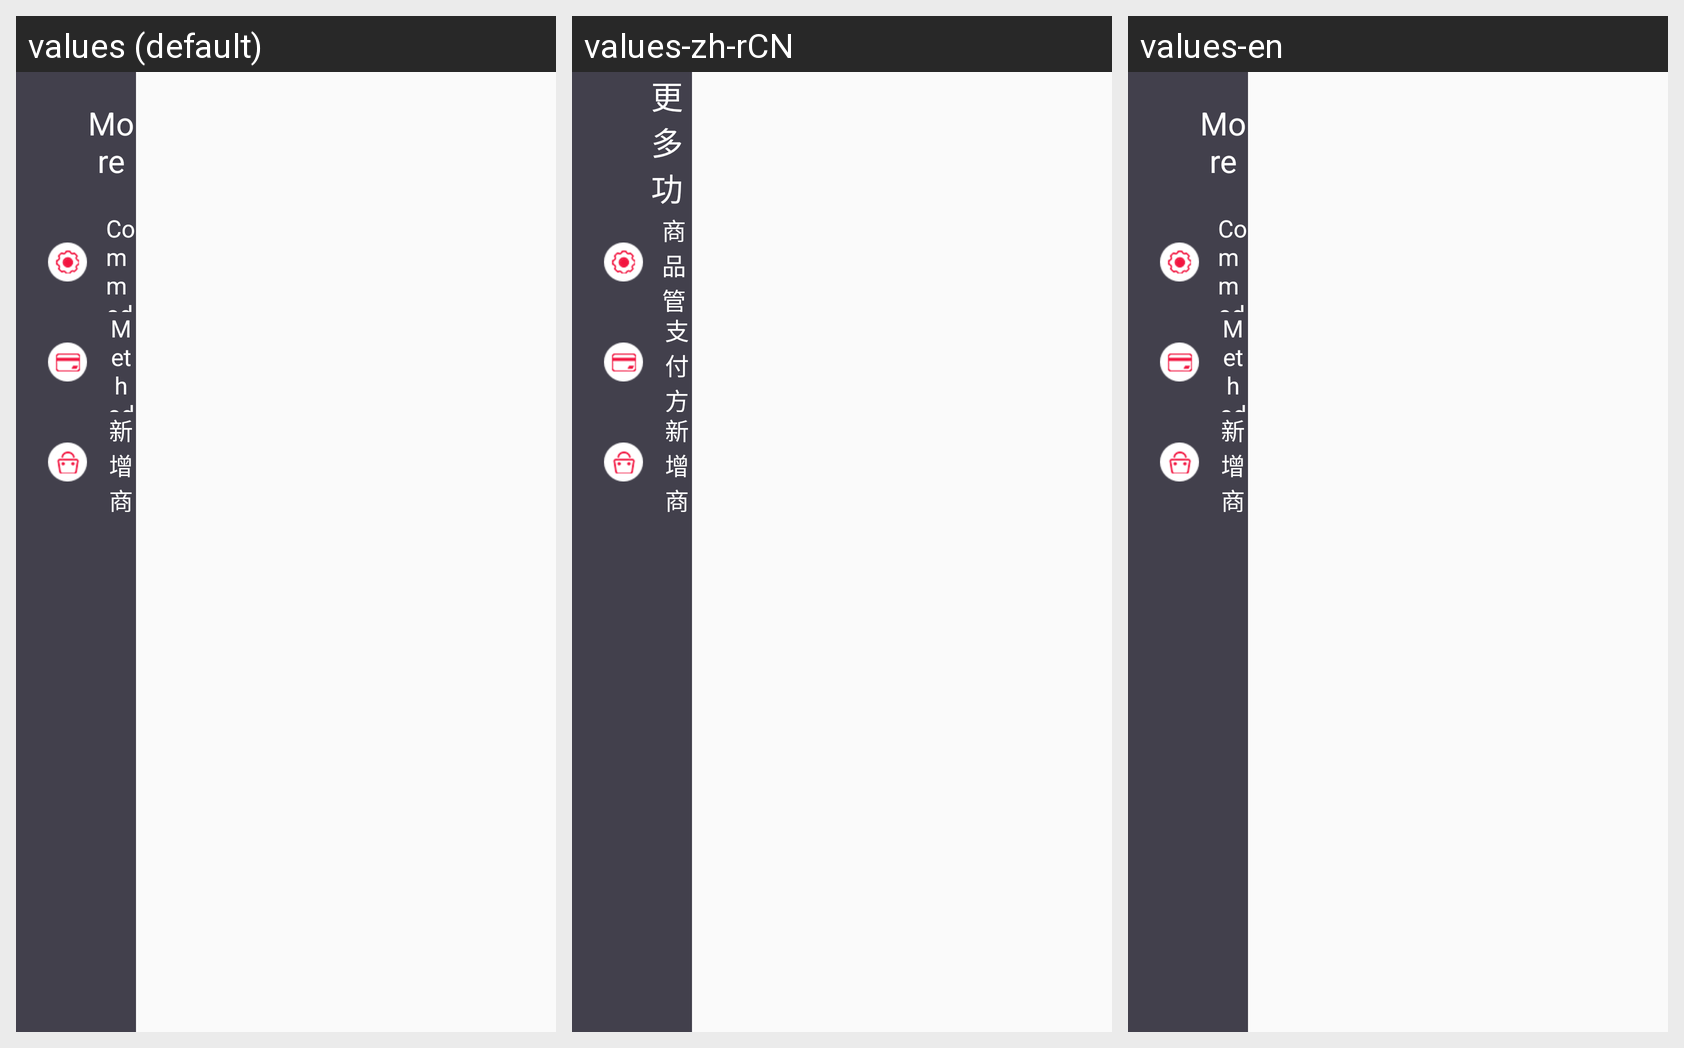

Strings drawn on this Android screen and how each of the app's shown locales translates them:
Android screen res/layout/activity_more.xml rendered under 3 locales, left to right: values (default), values-zh-rCN, values-en. Device: Nexus 5 (rendered at 1080×1920; each locale shown at half size, 540×960, under a caption strip naming it); theme AppTheme.
Strings drawn on this screen, with the default value and each locale's value (text and hints the layout hard-codes appear in the picture but are not listed):

menus_more
  values: More
  values-zh-rCN: 更多功能
  values-en: More

more_title_2
  values: Commodity management
  values-zh-rCN: 商品管理
  values-en: Commodity management

more_title_3
  values: Method of payment
  values-zh-rCN: 支付方式
  values-en: Method of payment
